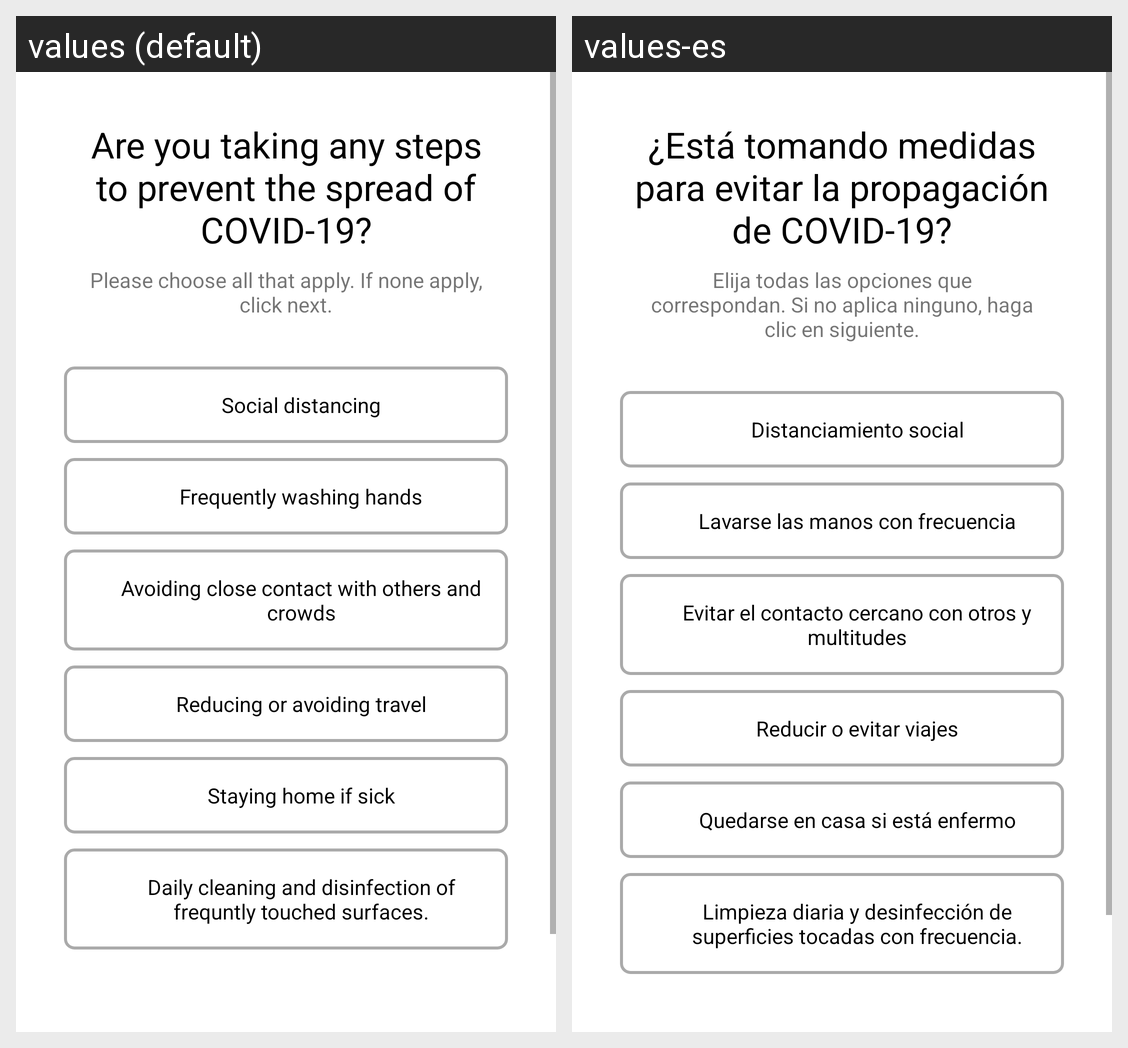

Locale-by-locale string values for the Android screen shown in this grid:
Android screen res/layout/activity_covid_prevention.xml rendered under 2 locales, left to right: values (default), values-es. Device: Nexus 5 (rendered at 1080×1920; each locale shown at half size, 540×960, under a caption strip naming it); theme AppTheme.
Strings drawn on this screen, with the default value and each locale's value (text and hints the layout hard-codes, and strings that could not be matched under every locale, appear in the picture but are not listed):

survey_prevention_heading
  values: Are you taking any steps to prevent the spread of COVID-19?
  values-es: ¿Está tomando medidas para evitar la propagación de COVID-19?

survey_sub_heading2
  values: Please choose all that apply. If none apply, click next.
  values-es: Elija todas las opciones que correspondan. Si no aplica ninguno, haga clic en siguiente.

survey_prevention1
  values: Social distancing
  values-es: Distanciamiento social

survey_prevention2
  values: Frequently washing hands
  values-es: Lavarse las manos con frecuencia

survey_prevention3
  values: Avoiding close contact with others and crowds
  values-es: Evitar el contacto cercano con otros y multitudes

survey_prevention4
  values: Reducing or avoiding travel
  values-es: Reducir o evitar viajes

survey_prevention5
  values: Staying home if sick
  values-es: Quedarse en casa si está enfermo

survey_prevention6
  values: Daily cleaning and disinfection of frequntly touched surfaces.
  values-es: Limpieza diaria y desinfección de superficies tocadas con frecuencia.
